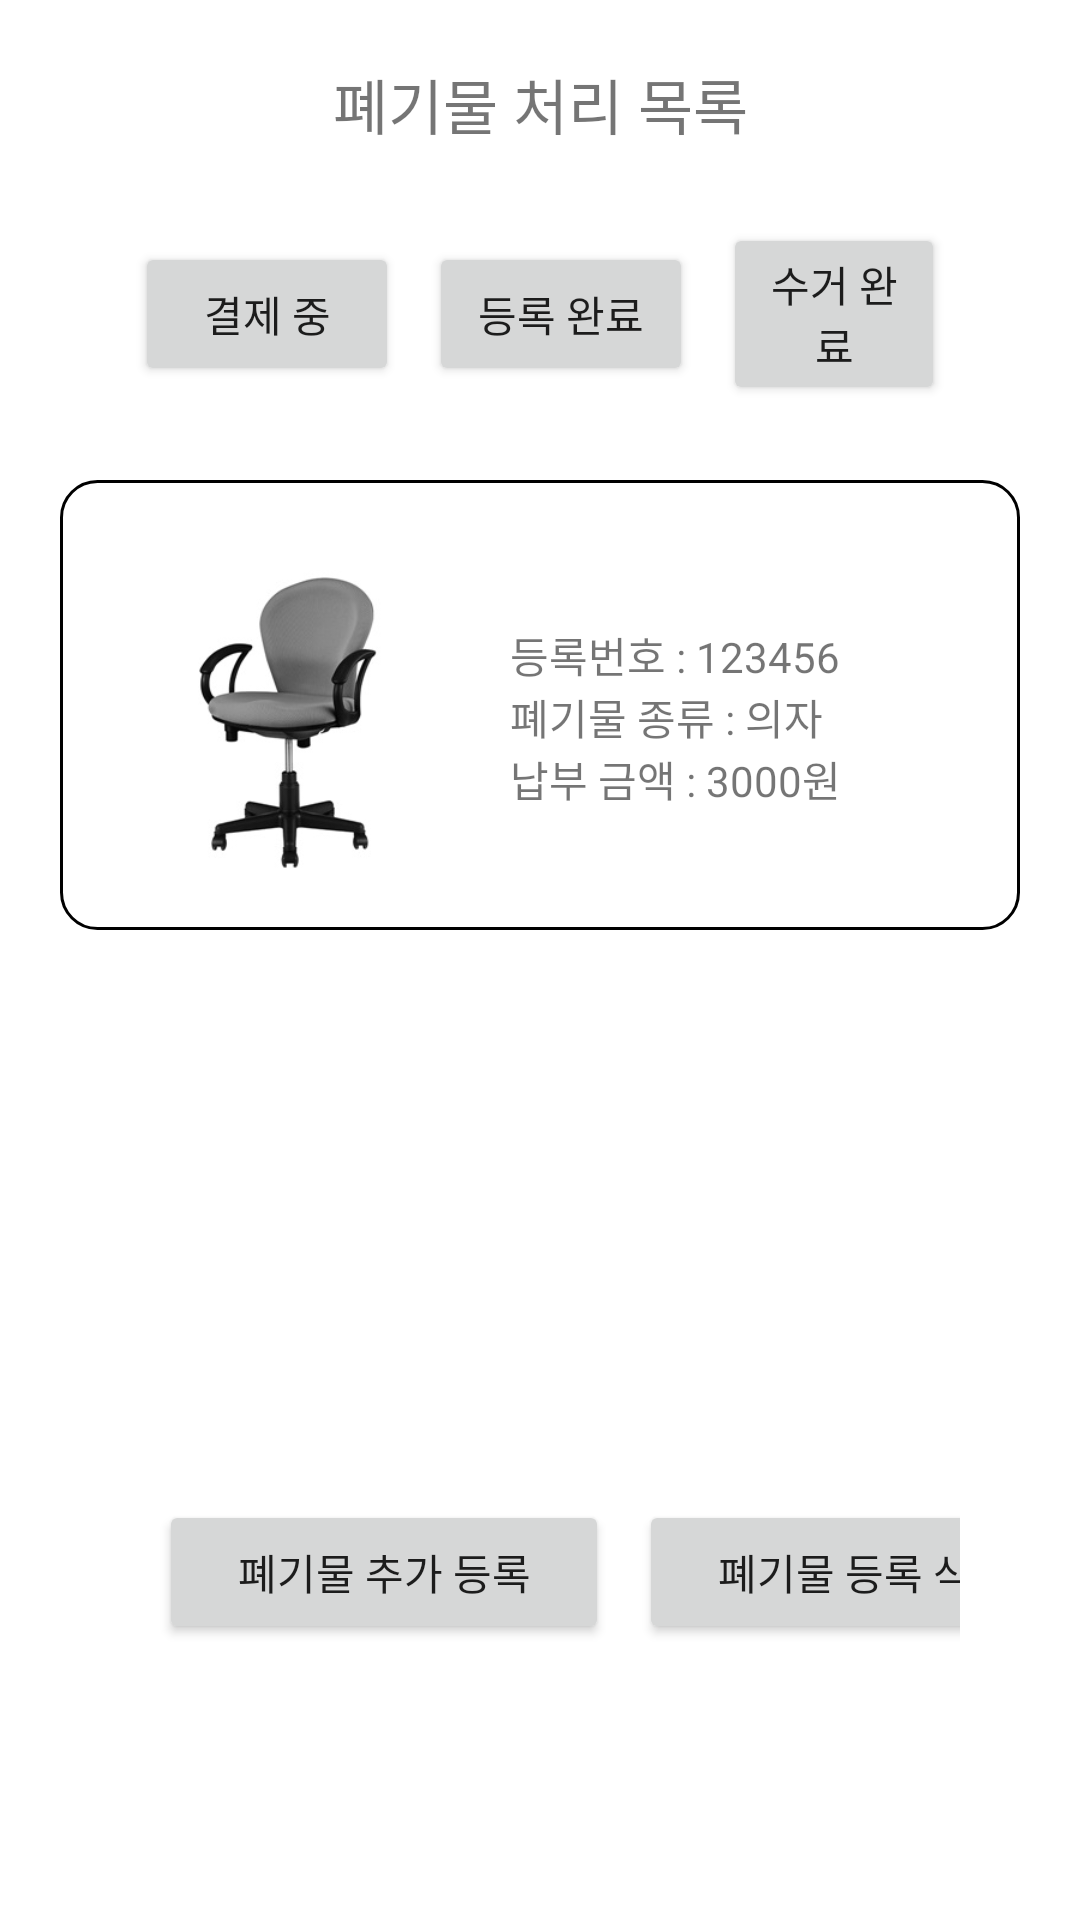

Here is an Android app screen rendered from its layout file. Give the layout XML and the strings, colors and styles it references.
<!-- AndroidManifest.xml: application theme Theme.Ibeuwa -->
<!-- res/layout/activity_main5.xml -->
<?xml version="1.0" encoding="utf-8"?>
<LinearLayout xmlns:android="http://schemas.android.com/apk/res/android"
    xmlns:app="http://schemas.android.com/apk/res-auto"
    xmlns:tools="http://schemas.android.com/tools"
    android:layout_width="match_parent"
    android:layout_height="wrap_content"
    android:orientation="vertical"
    android:padding="20dp"
    tools:context=".MainActivity5">

    <TextView
        android:id="@+id/textView17"
        android:layout_width="match_parent"
        android:layout_height="wrap_content"
        android:gravity="center"
        android:text="@string/strBtn21"
        android:textSize="20sp" />


    <LinearLayout
        android:layout_width="match_parent"
        android:layout_height="wrap_content"
        android:gravity="center"
        android:orientation="horizontal"
        android:padding="20dp">

        <Button
            android:id="@+id/button8"
            android:layout_width="wrap_content"
            android:layout_height="wrap_content"
            android:layout_margin="5dp"
            android:gravity="center"
            android:text="@string/strBtn23" />

        <Button
            android:id="@+id/button9"
            android:layout_width="wrap_content"
            android:layout_height="wrap_content"
            android:layout_margin="5dp"
            android:gravity="center"
            android:text="@string/strBtn24" />

        <Button
            android:id="@+id/button10"
            android:layout_width="wrap_content"
            android:layout_height="wrap_content"
            android:layout_margin="5dp"
            android:gravity="center"
            android:text="@string/strBtn25" />

    </LinearLayout>

    <LinearLayout
        android:layout_width="match_parent"
        android:layout_height="wrap_content"
        android:background="@drawable/button_round"
        android:gravity="center"
        android:orientation="horizontal"
        android:padding="20dp">

        <ImageView
            android:id="@+id/imageView2"
            android:layout_width="100dp"
            android:layout_height="100dp"
            android:layout_marginStart="10dp"
            android:layout_marginTop="5dp"
            app:srcCompat="@drawable/chair" />

        <LinearLayout
            android:layout_width="match_parent"
            android:layout_height="wrap_content"
            android:gravity="start"
            android:orientation="vertical"
            android:padding="20dp">

            <TextView
                android:id="@+id/textView18"
                android:layout_width="wrap_content"
                android:layout_height="wrap_content"
                android:layout_marginTop="8dp"
                android:text="@string/strBtn15" />

            <TextView
                android:id="@+id/textView19"
                android:layout_width="wrap_content"
                android:layout_height="wrap_content"
                android:text="@string/strBtn16" />

            <TextView
                android:id="@+id/textView20"
                android:layout_width="wrap_content"
                android:layout_height="wrap_content"
                android:text="@string/strBtn17" />
        </LinearLayout>
    </LinearLayout>

    <LinearLayout
        android:layout_width="match_parent"
        android:layout_height="wrap_content"
        android:layout_marginTop="170dp"
        android:layout_marginBottom="20dp"
        android:orientation="horizontal"
        android:padding="20dp">

        <Button
            android:id="@+id/button11"
            android:layout_width="150dp"
            android:layout_height="wrap_content"
            android:layout_marginLeft="13dp"
            android:gravity="center"
            android:text="@string/strBtn18" />

        <Button
            android:id="@+id/button12"
            android:layout_width="150dp"
            android:layout_height="wrap_content"
            android:layout_marginLeft="10dp"
            android:gravity="center"

            android:text="@string/strBtn26" />

    </LinearLayout>
</LinearLayout>
<!-- resources referenced by this layout -->
<resources>
  <!-- drawable button_round (drawable) -->
  <?xml version="1.0" encoding="utf-8"?>
  <shape xmlns:android="http://schemas.android.com/apk/res/android"
      android:padding="10dp"
      android:shape="rectangle">
  
      <solid android:color="#FFFFFF"/>
      <corners
          android:topLeftRadius="12dp"
          android:topRightRadius="12dp"
          android:bottomLeftRadius="12dp"
          android:bottomRightRadius="12dp"/>
      <stroke
          android:width="1dp"
          android:color="#000000" />
  </shape>
  <!-- drawable chair: jpg bitmap (drawable, 18145 bytes) -->
  <string name="strBtn15">등록번호 : 123456</string>
  <string name="strBtn16">폐기물 종류 : 의자</string>
  <string name="strBtn17">납부 금액 : 3000원</string>
  <string name="strBtn18">폐기물 추가 등록</string>
  <string name="strBtn21">폐기물 처리 목록</string>
  <string name="strBtn23">결제 중</string>
  <string name="strBtn24">등록 완료</string>
  <string name="strBtn25">수거 완료</string>
  <string name="strBtn26">폐기물 등록 삭제</string>
  <style name="Theme.Ibeuwa" parent="Theme.MaterialComponents.DayNight.DarkActionBar">
          
          <item name="colorPrimary">@color/purple_500</item>
          <item name="colorPrimaryVariant">@color/purple_700</item>
          <item name="colorOnPrimary">@color/white</item>
          
          <item name="colorSecondary">@color/teal_200</item>
          <item name="colorSecondaryVariant">@color/teal_700</item>
          <item name="colorOnSecondary">@color/black</item>
          
          <item name="android:statusBarColor" tools:targetApi="l">?attr/colorPrimaryVariant</item>
          
      </style>
  <!-- not gathered from this repository: default colours our renderer supplied (Android Studio template values) -->
  <color name="purple_500">#FF6200EE</color>
  <color name="purple_700">#FF3700B3</color>
  <color name="teal_200">#FF03DAC5</color>
  <color name="teal_700">#FF018786</color>
  <color name="black">#FF000000</color>
  <color name="white">#FFFFFFFF</color>
</resources>
